10-way image classification set "dataset" from GitHub (UjjwalKumar02/Pokedox); label vocabulary: bulbasaur, caterpie, charmander, ekans, pidgey, pikachu, rattata, spearow, squirtle, weedle.

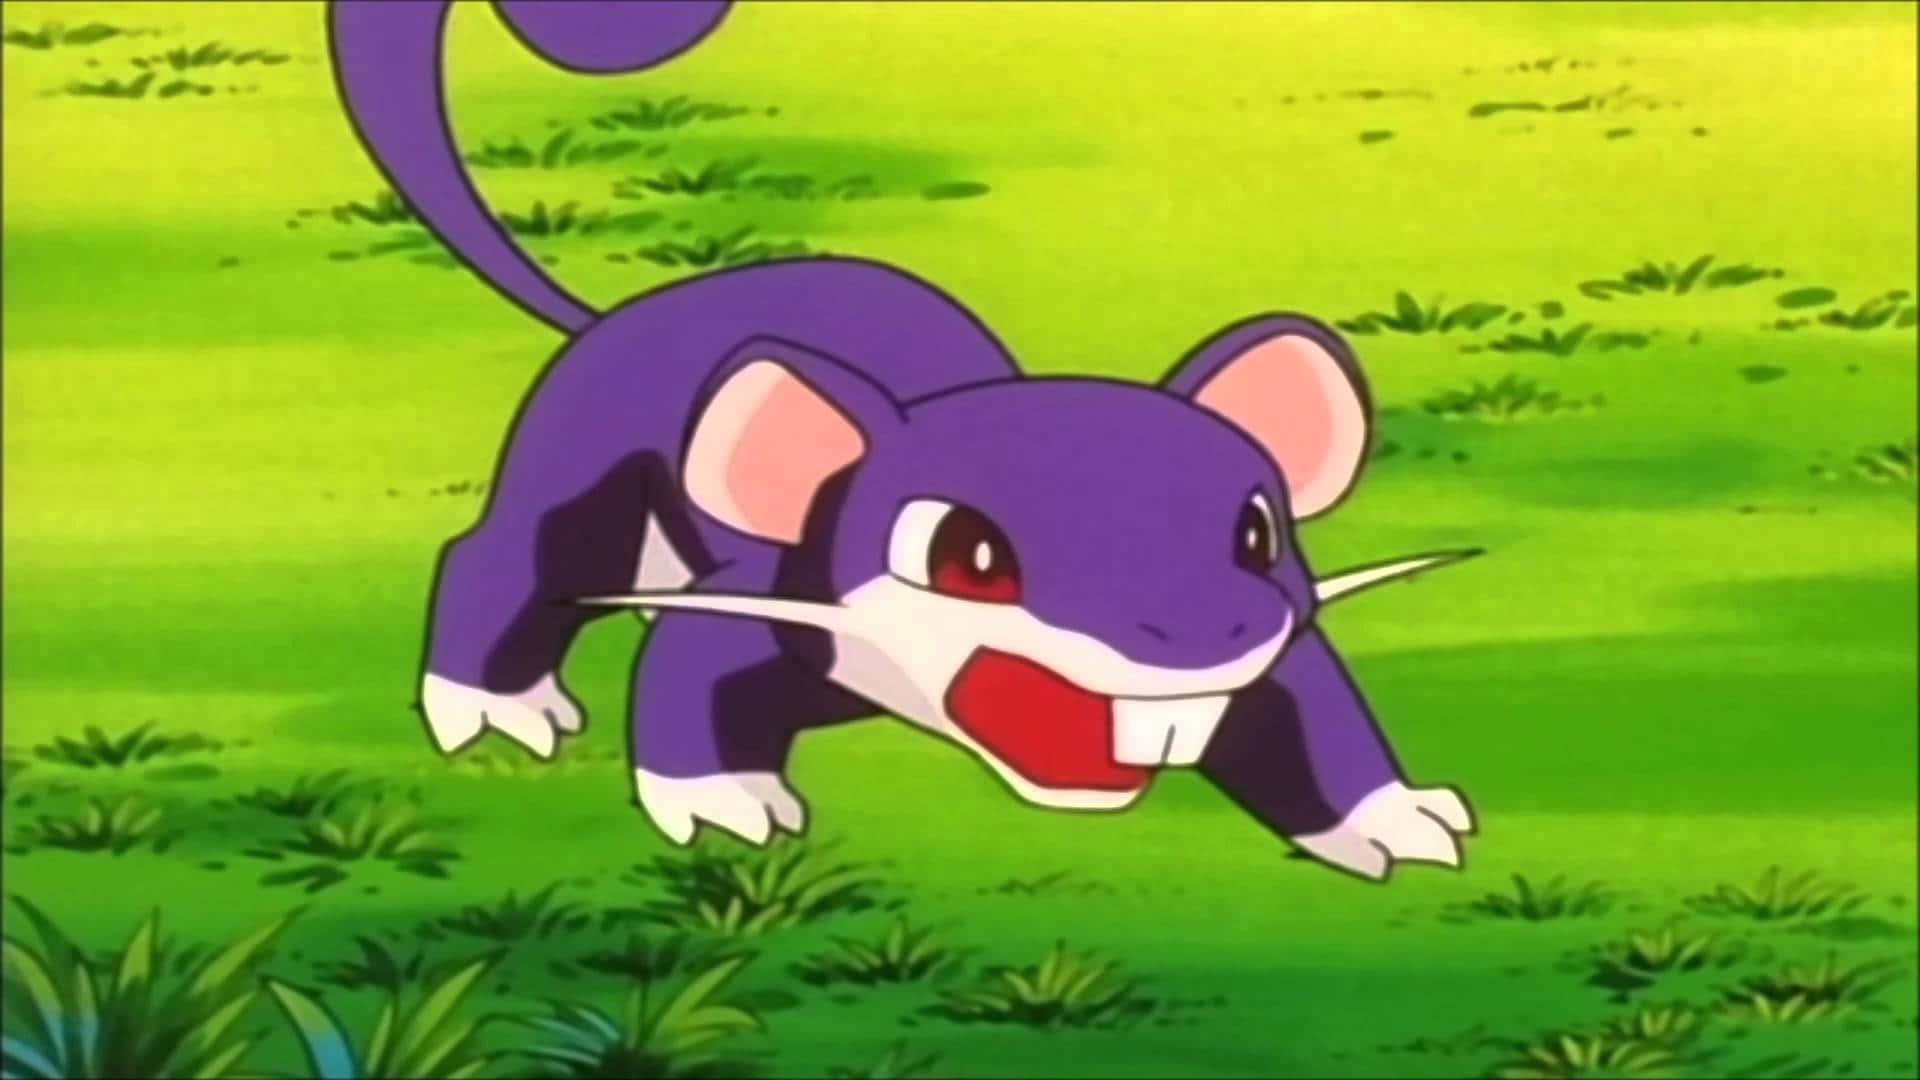
Label: rattata

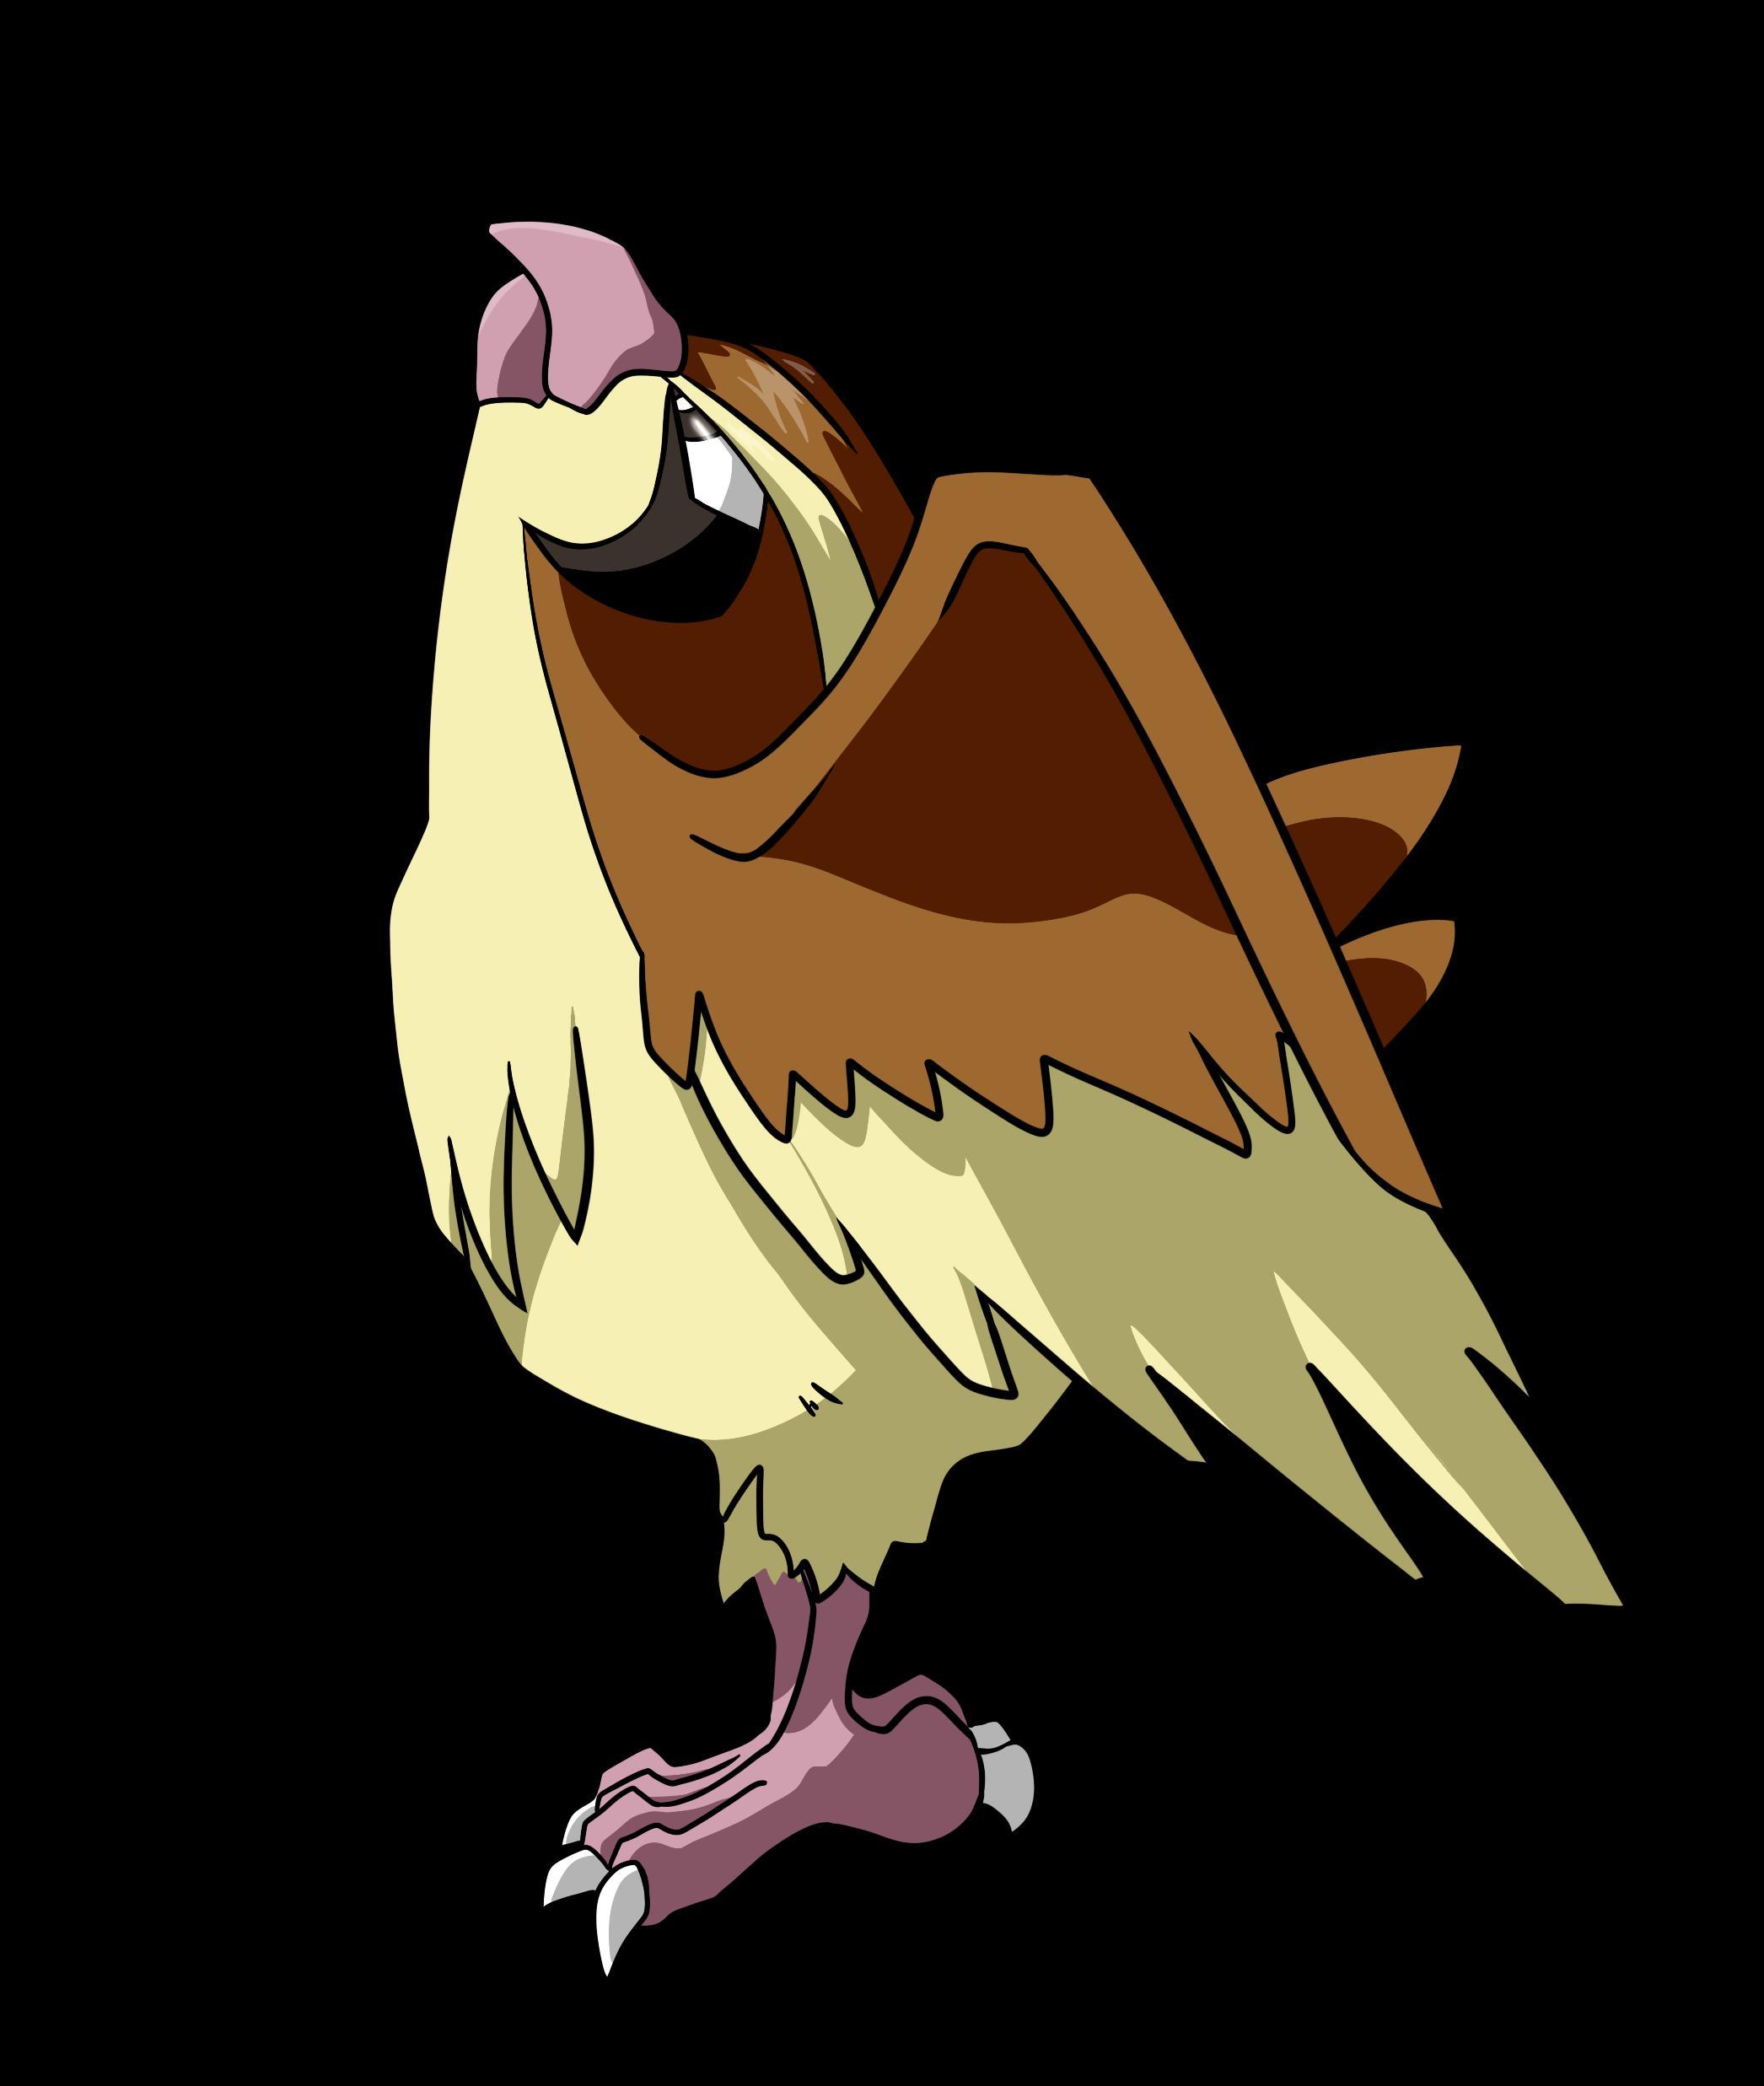
Label: pidgey

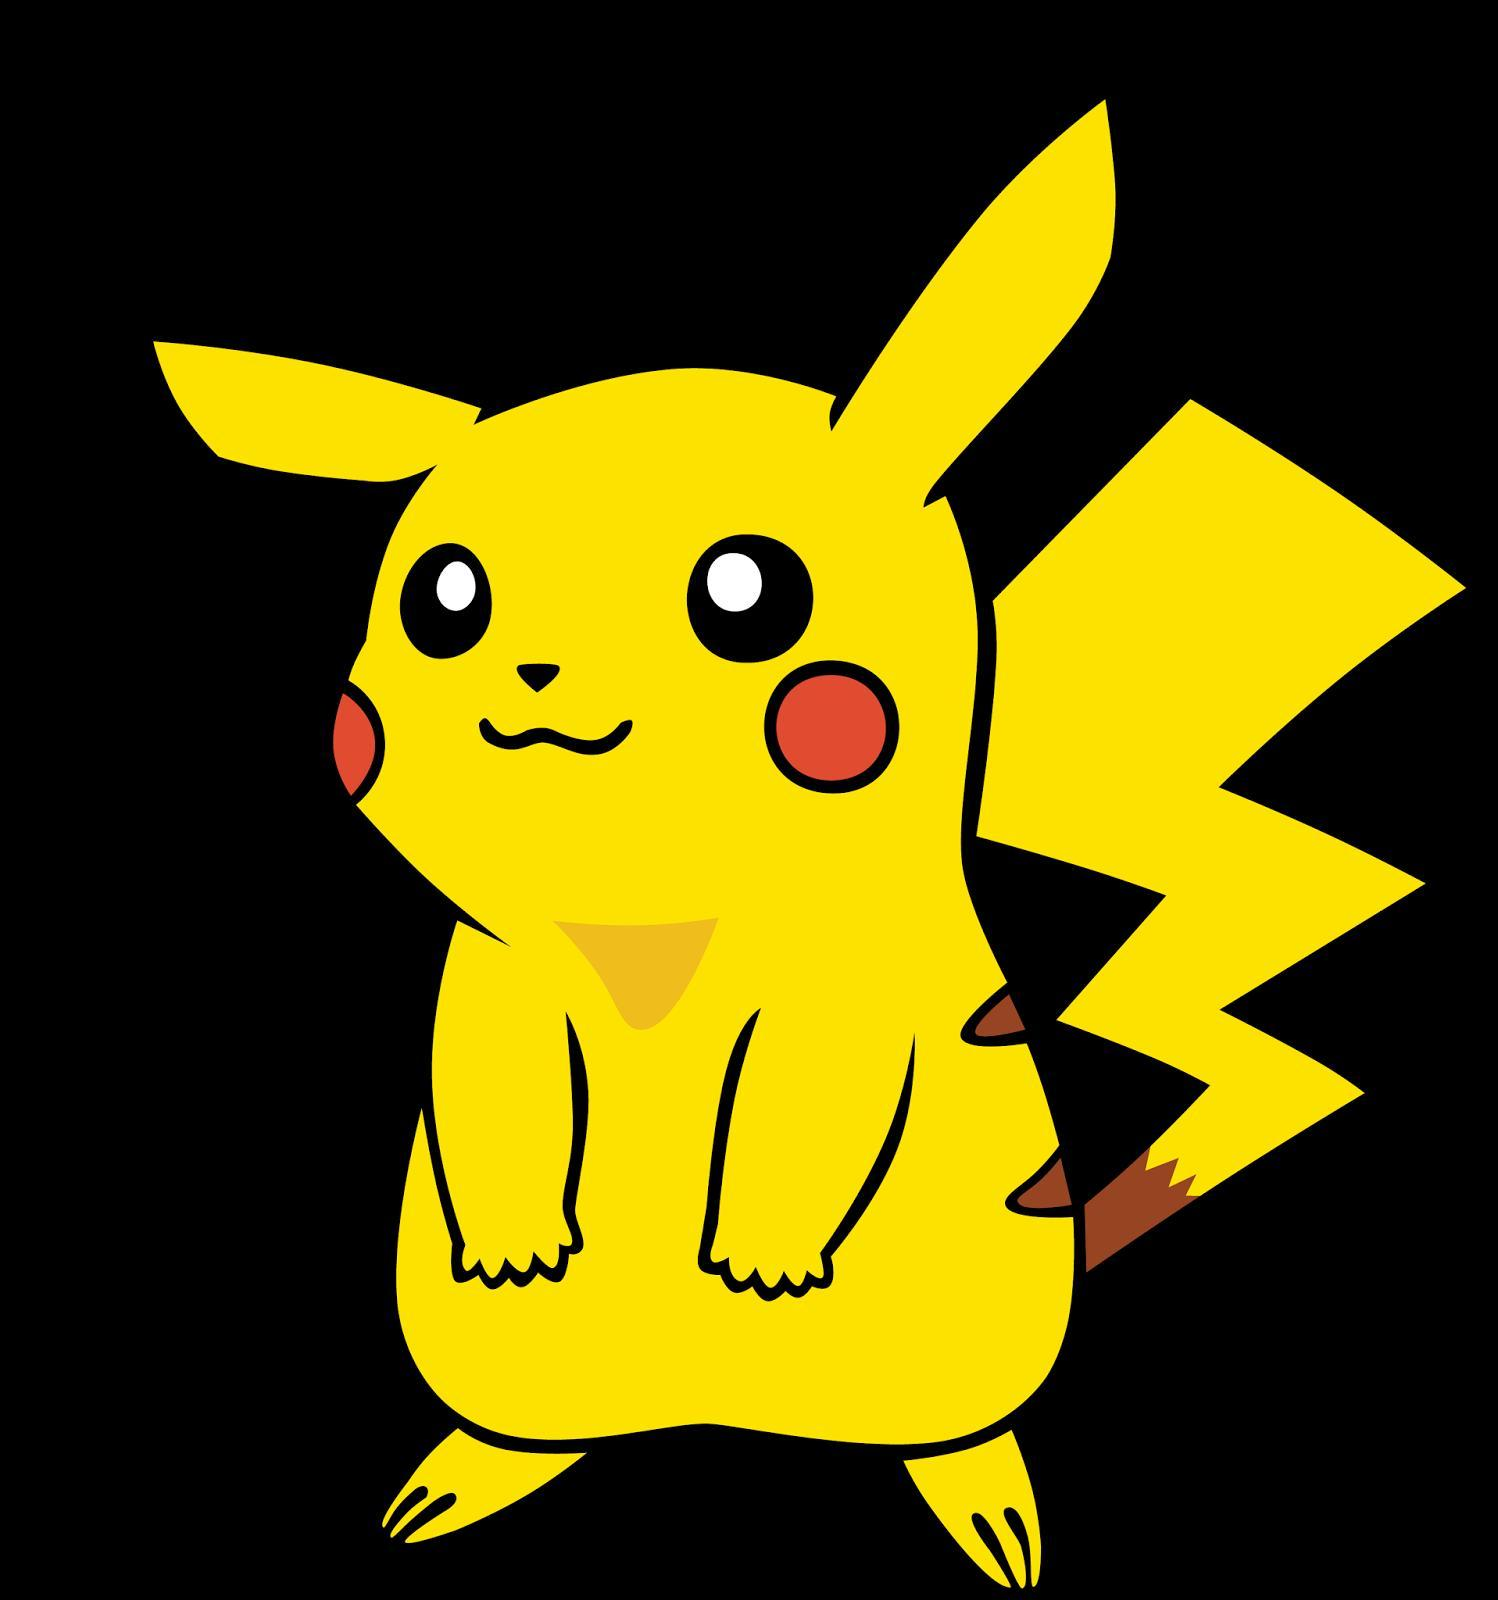
Label: pikachu

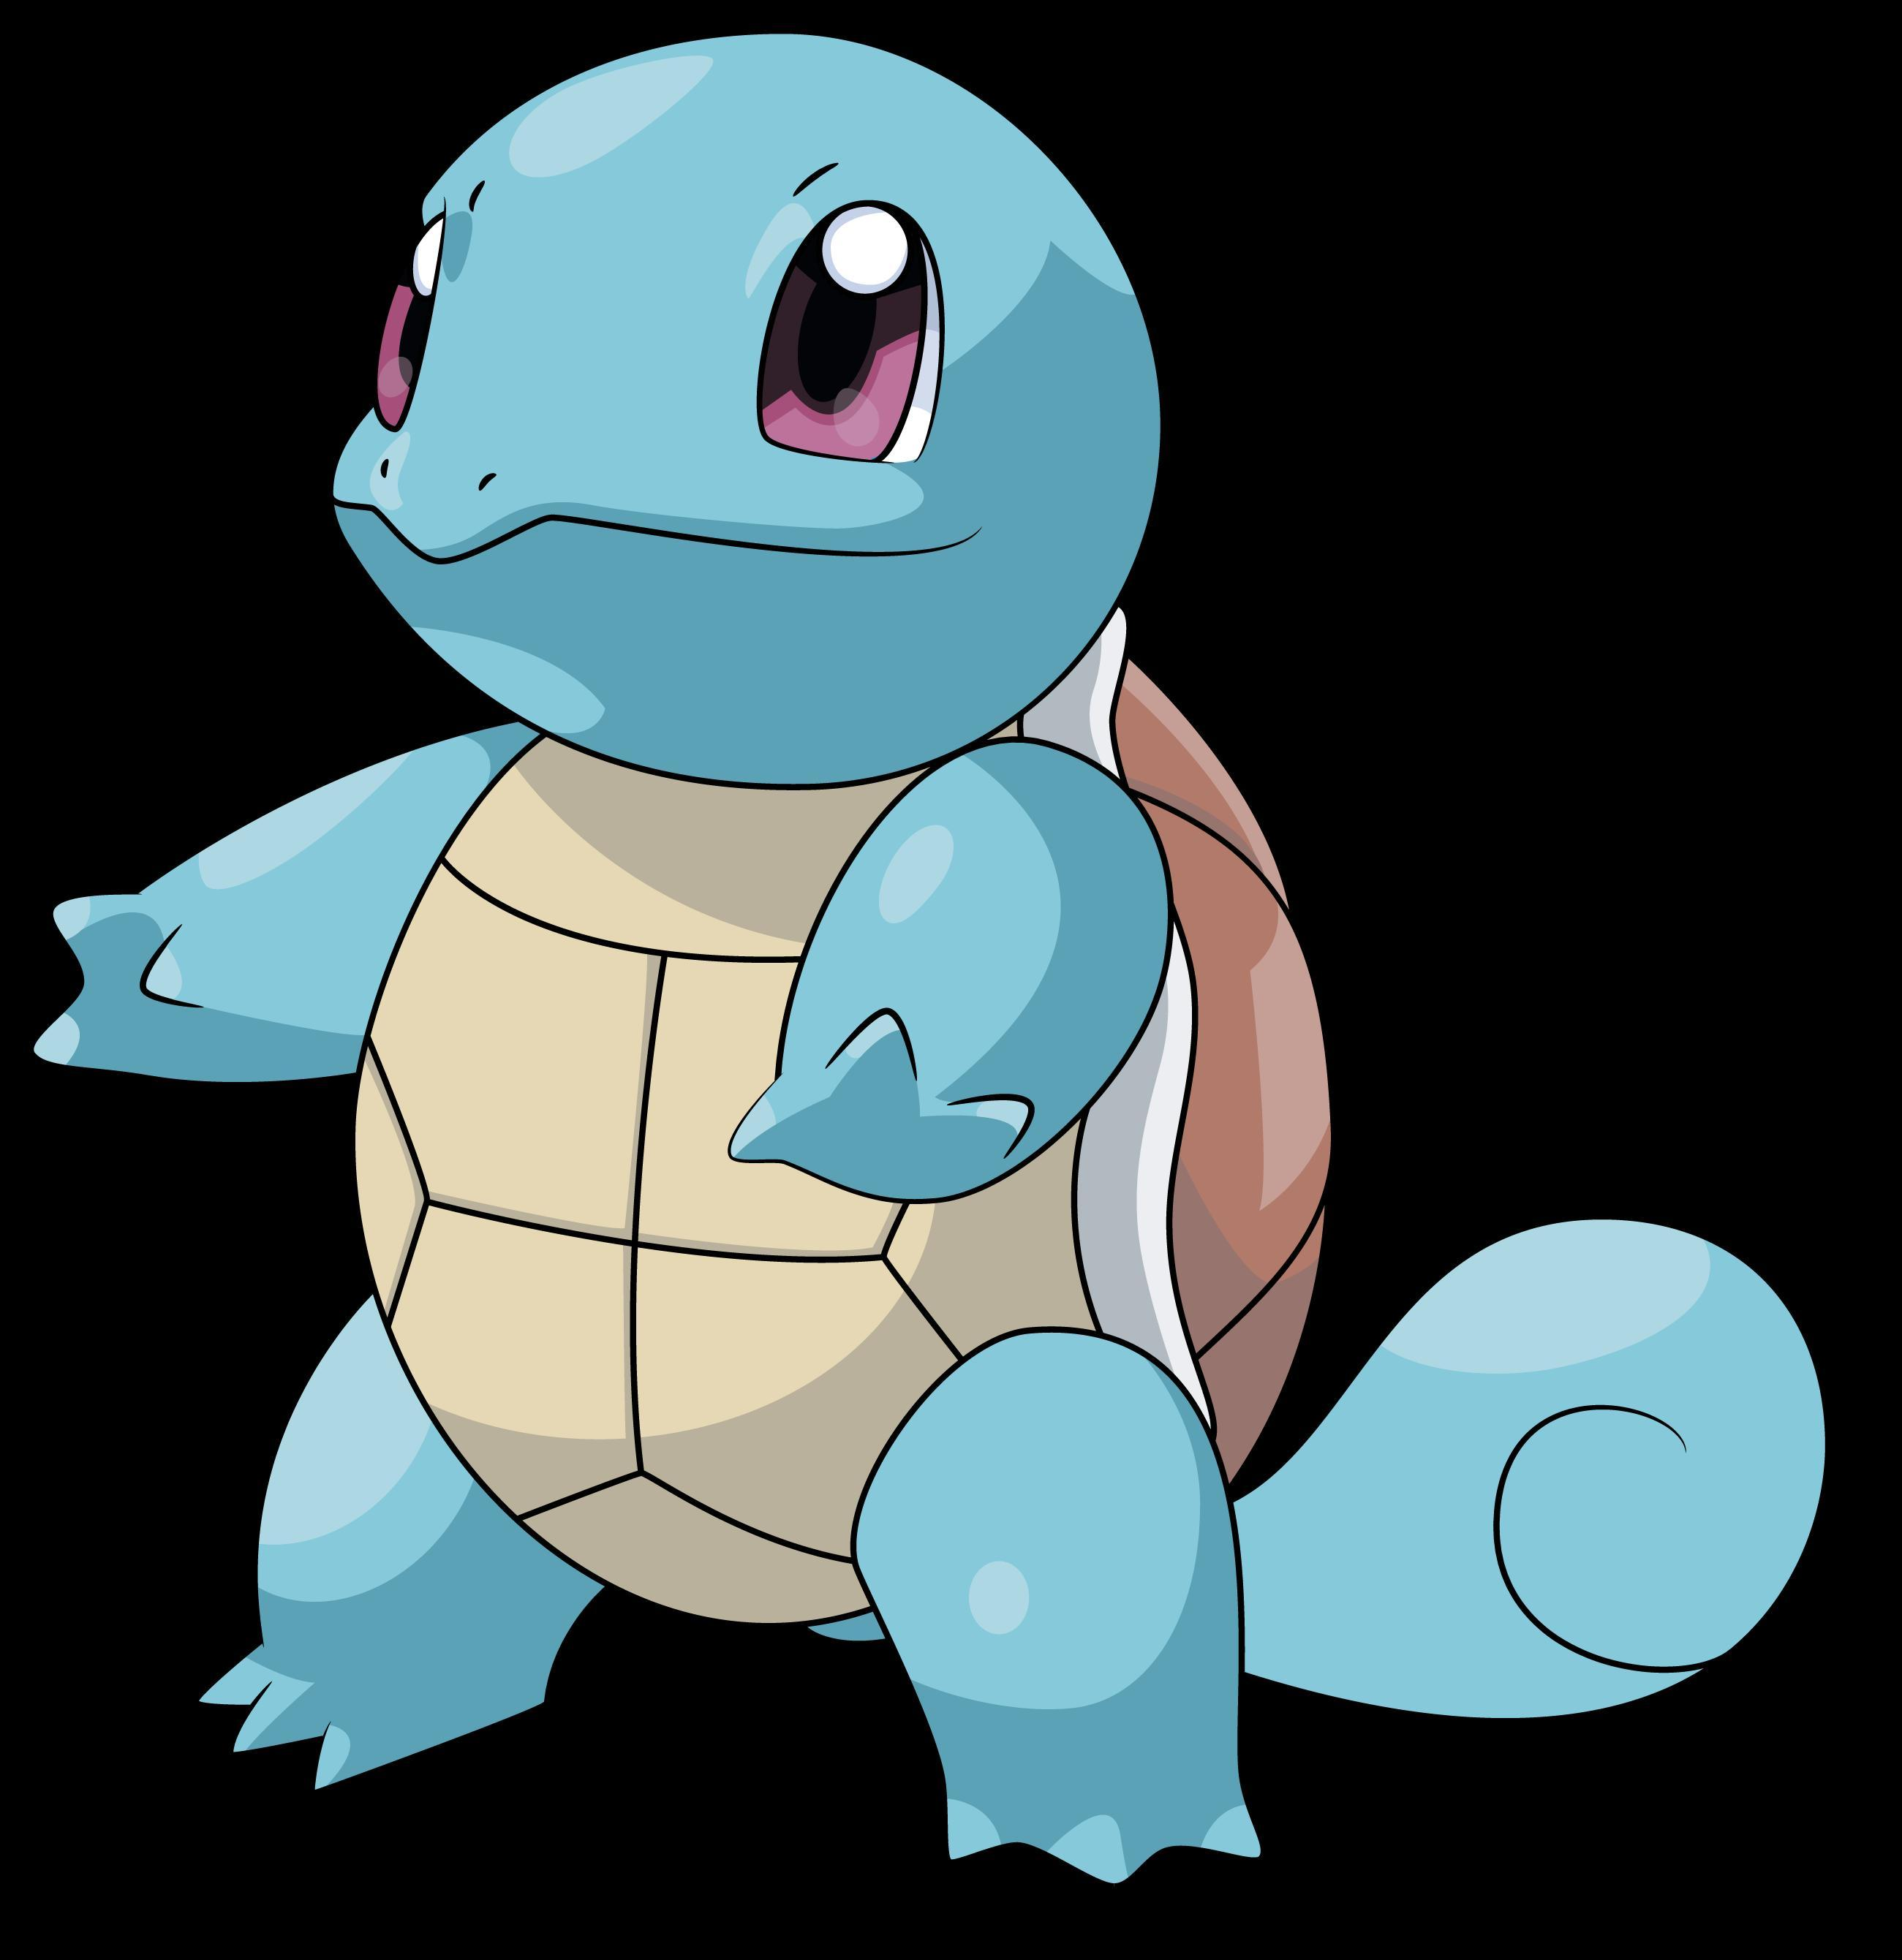
Label: squirtle

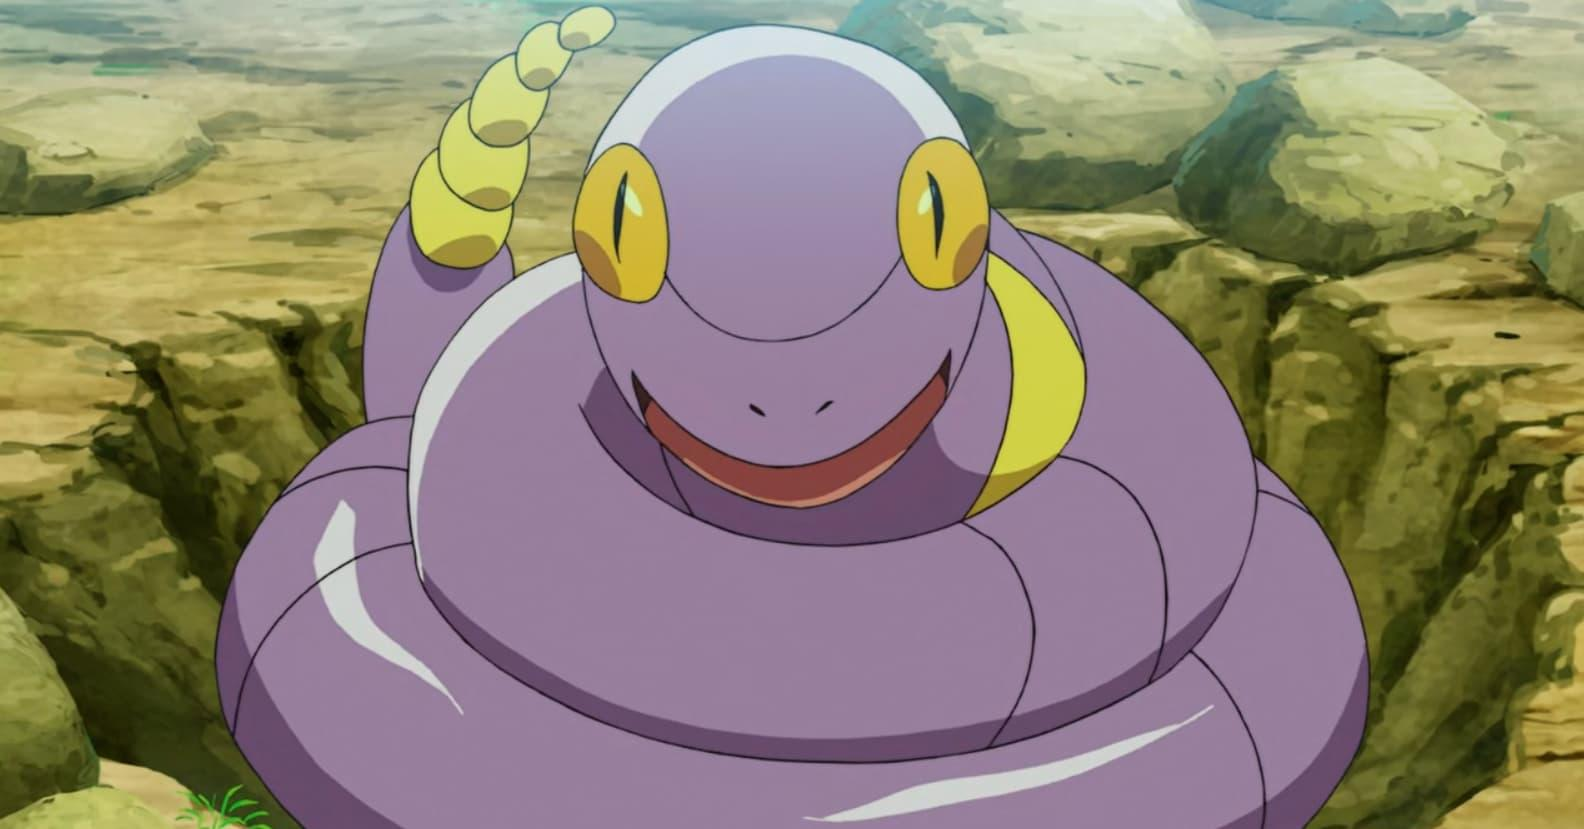
Label: ekans

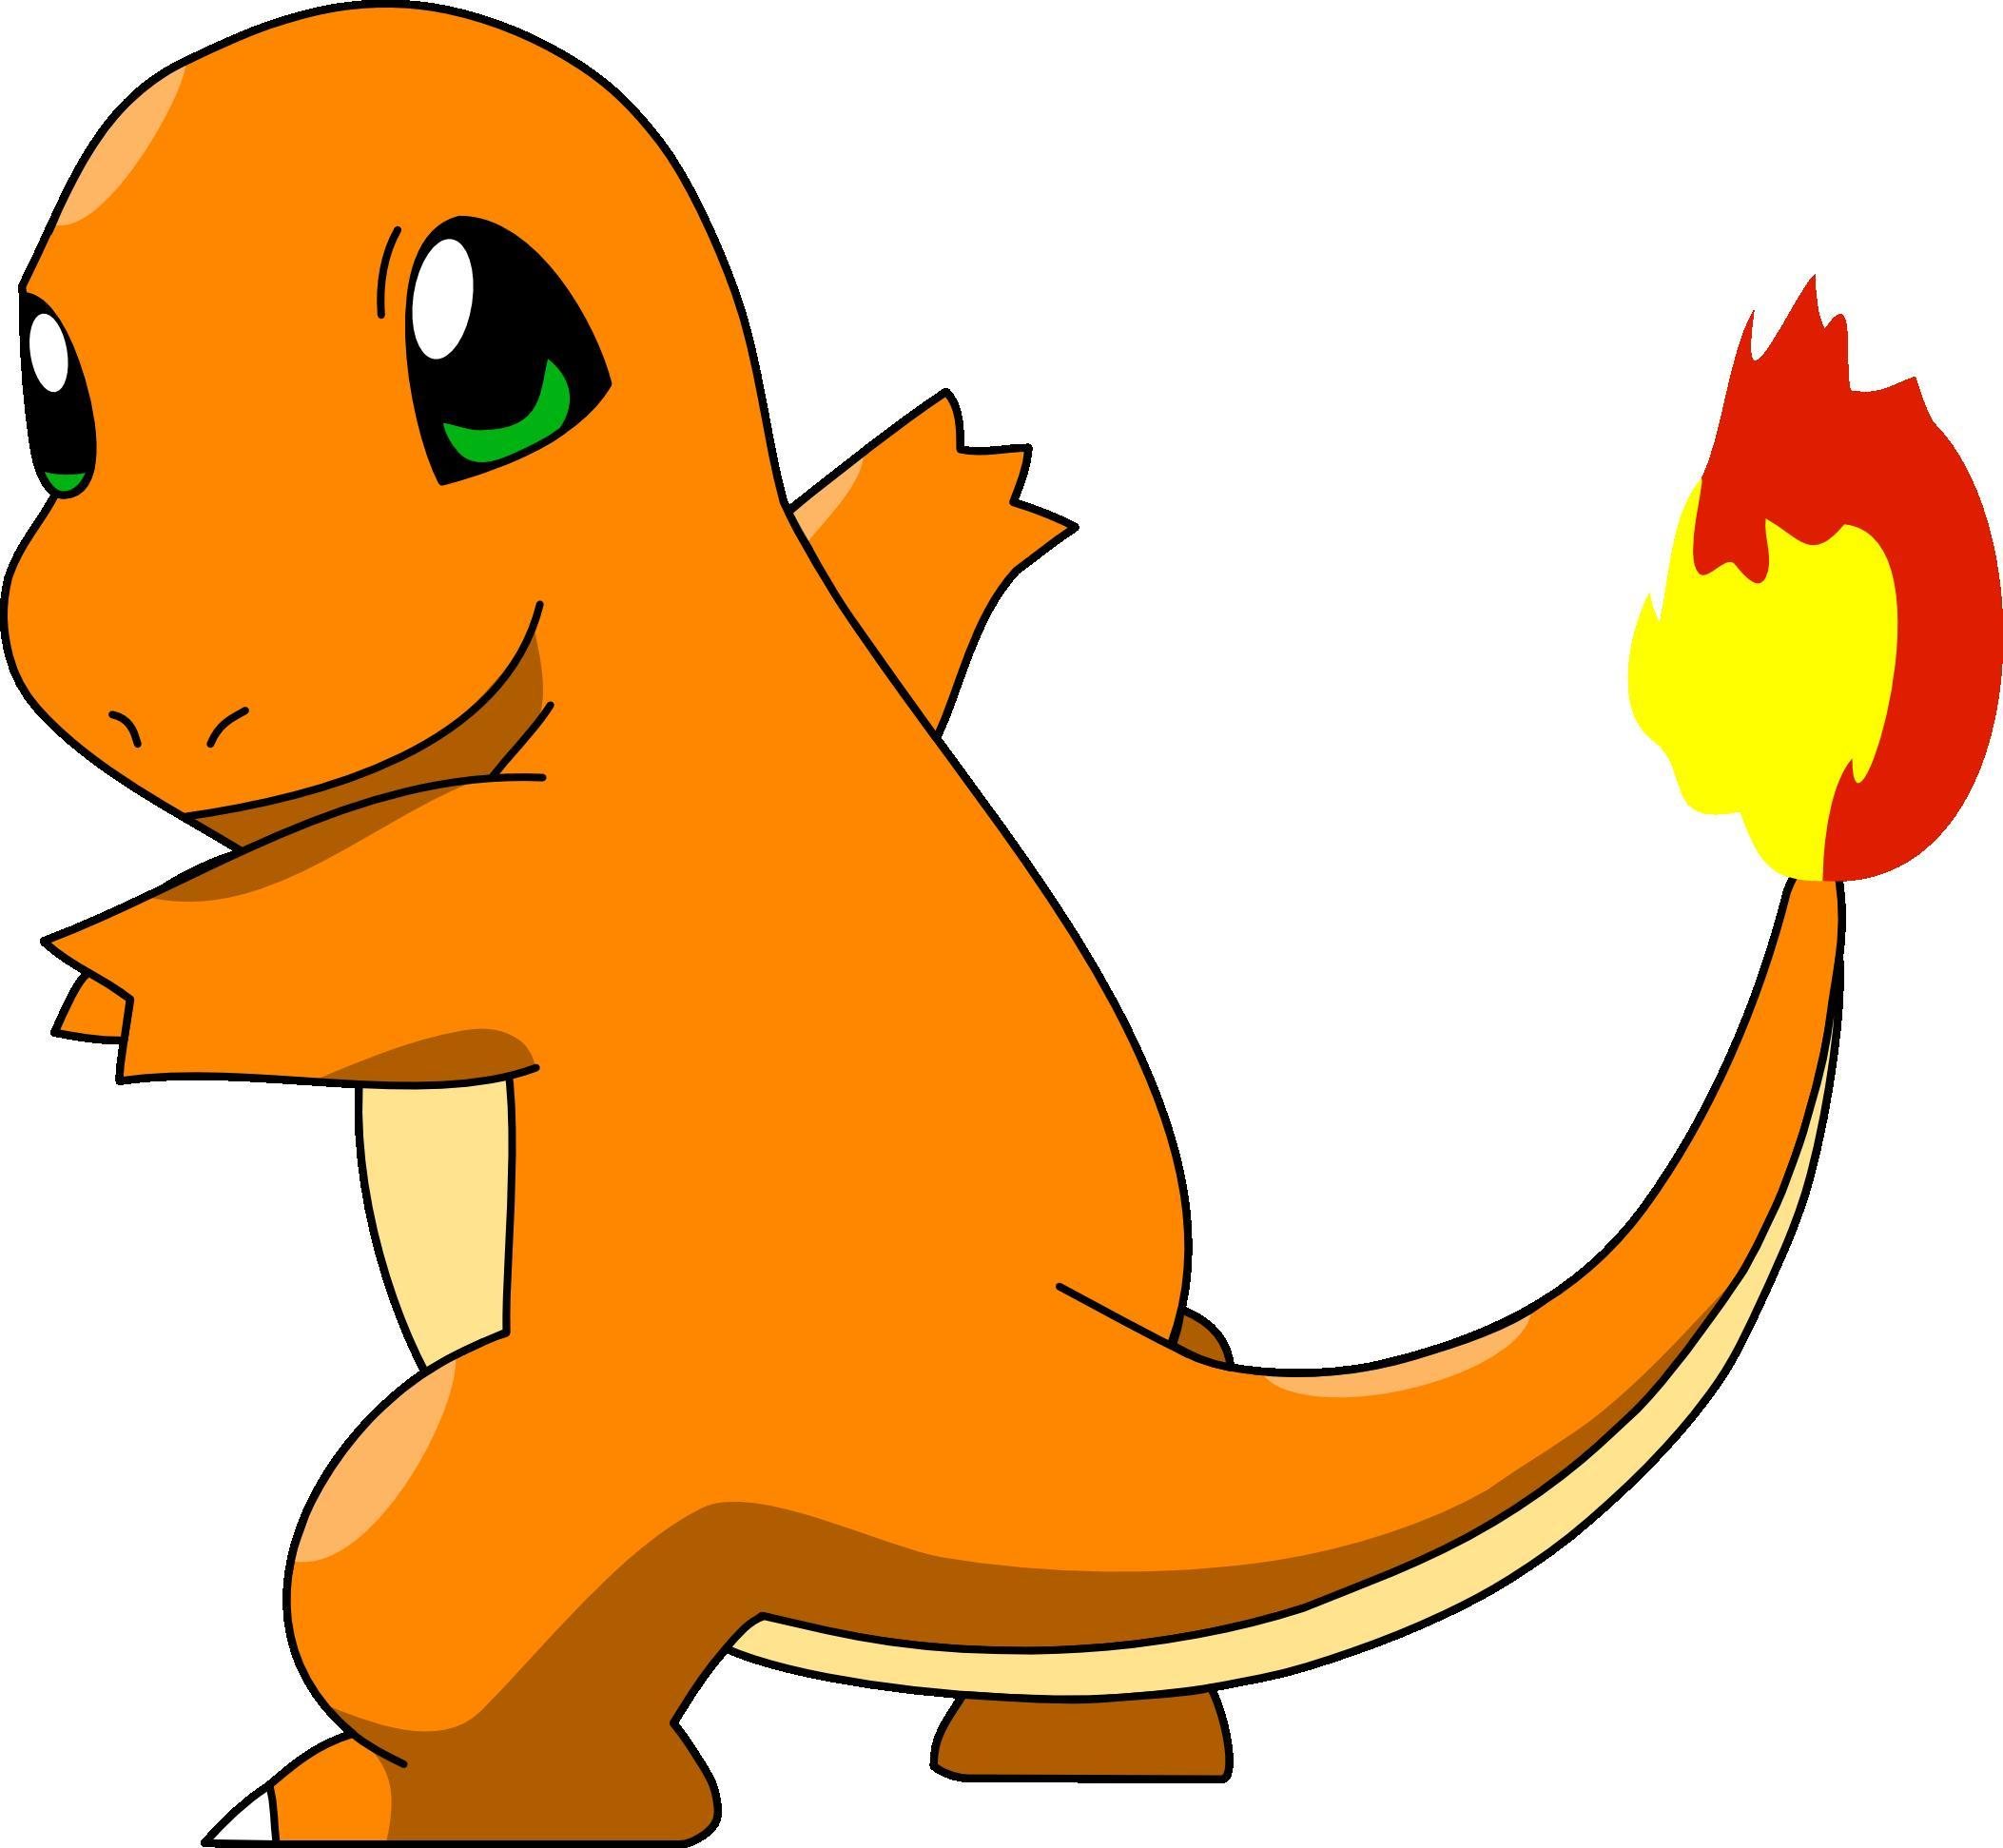
Label: charmander
